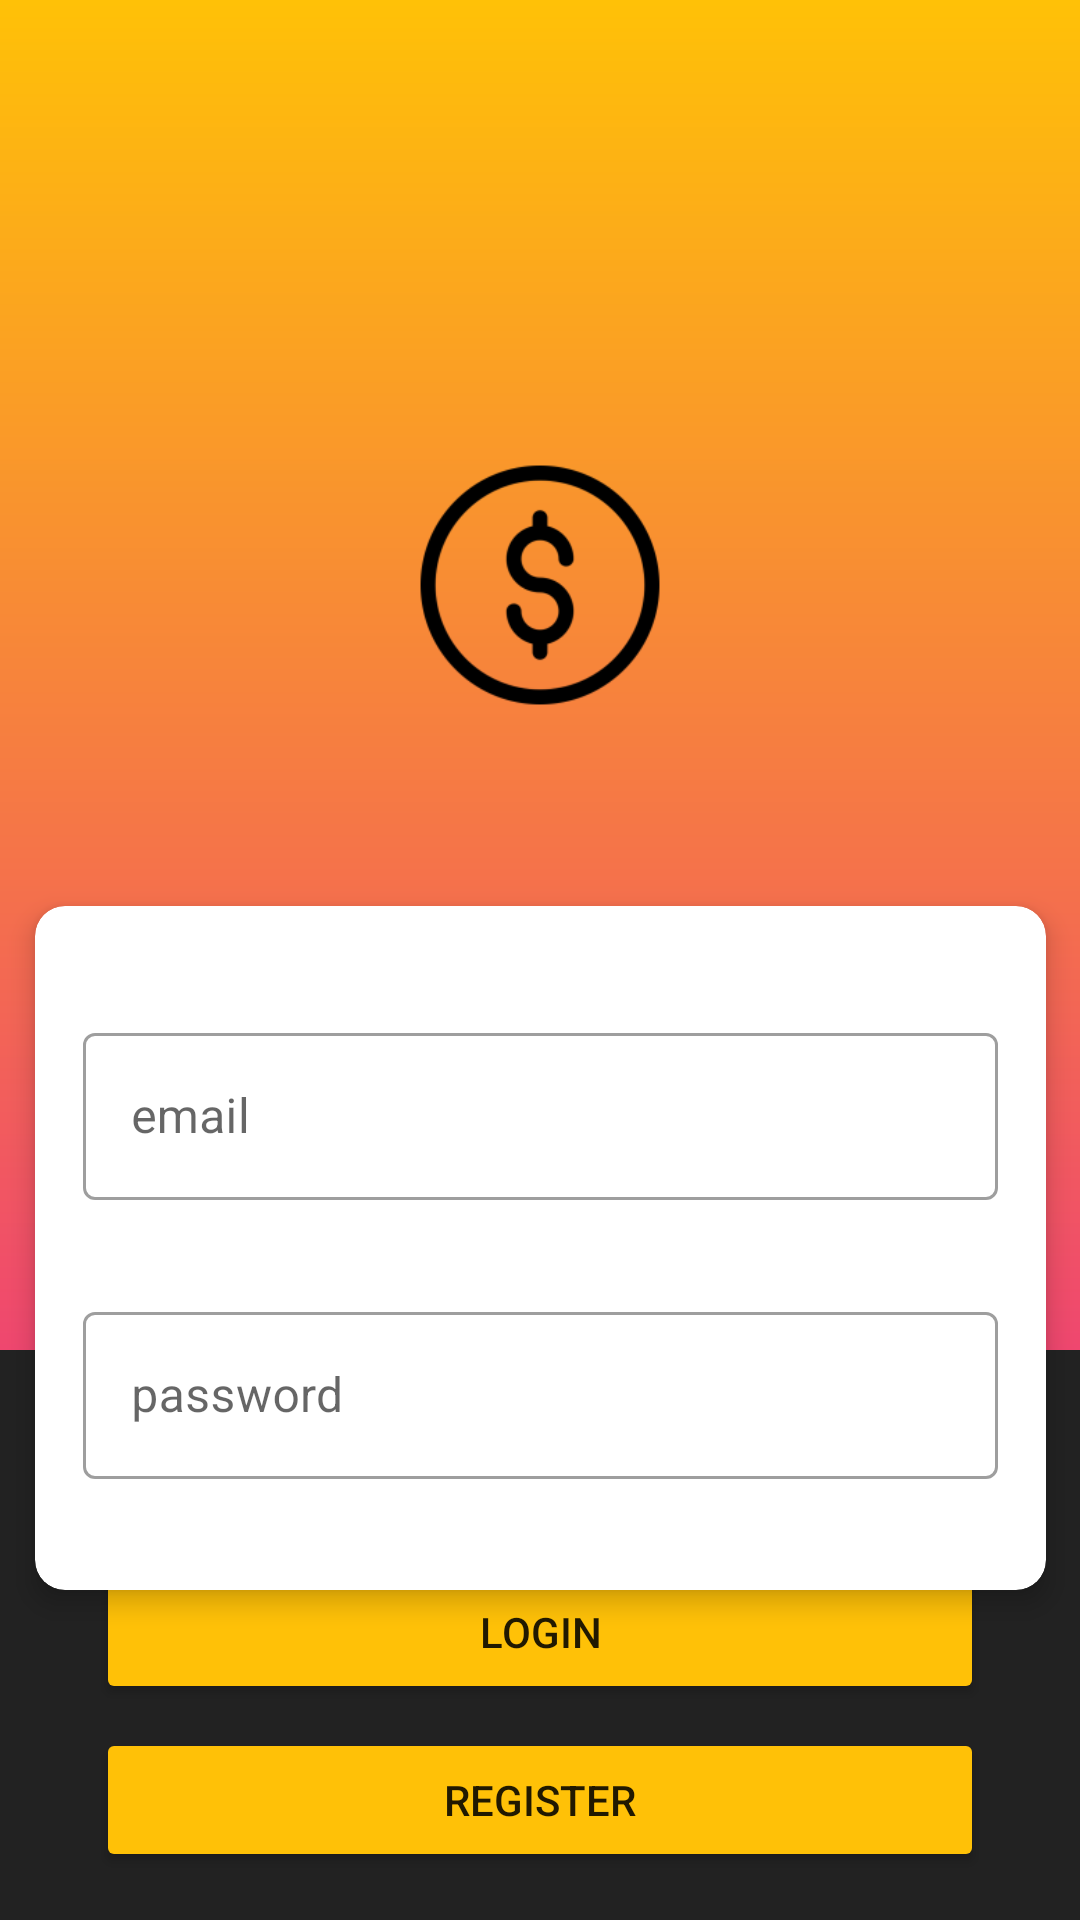

Android layout source for this screen:
<!-- AndroidManifest.xml: application theme Theme.KotlinProjectPRO -->
<!-- res/layout/activity_login.xml -->
<?xml version="1.0" encoding="utf-8"?>
<androidx.constraintlayout.widget.ConstraintLayout xmlns:android="http://schemas.android.com/apk/res/android"
    xmlns:app="http://schemas.android.com/apk/res-auto"
    xmlns:tools="http://schemas.android.com/tools"
    android:layout_width="match_parent"
    android:layout_height="match_parent"


    tools:context=".Login">


    <LinearLayout
        android:id="@+id/linearLayout"
        android:layout_width="match_parent"
        android:layout_height="match_parent"
        android:orientation="vertical">

        <androidx.constraintlayout.widget.ConstraintLayout
            android:id="@+id/view3"
            android:layout_width="match_parent"
            android:layout_height="450dp"
            android:background="@drawable/gradient_background">

        </androidx.constraintlayout.widget.ConstraintLayout>

        <androidx.constraintlayout.widget.ConstraintLayout
            android:id="@+id/view2"
            android:layout_width="match_parent"
            android:layout_height="match_parent"
            android:background="#222222">

            <androidx.constraintlayout.widget.ConstraintLayout
                android:layout_width="match_parent"
                android:layout_height="match_parent"
                app:layout_constraintBottom_toBottomOf="parent"
                app:layout_constraintEnd_toEndOf="parent"
                app:layout_constraintStart_toStartOf="parent"
                app:layout_constraintTop_toTopOf="parent">

                <Button
                    android:id="@+id/registerUser"
                    android:layout_width="match_parent"
                    android:layout_height="wrap_content"
                    android:layout_marginStart="32dp"
                    android:layout_marginEnd="32dp"
                    android:layout_marginBottom="16dp"
                    android:layout_weight="1"
                    android:paddingTop="10dp"
                    android:paddingBottom="10dp"
                    android:text="Register"
                    app:backgroundTint="@color/primary"
                    app:cornerRadius="10dp"
                    app:layout_constraintBottom_toBottomOf="parent"
                    app:layout_constraintEnd_toEndOf="parent"
                    app:layout_constraintStart_toStartOf="parent" />

                <Button
                    android:id="@+id/loginUser"
                    android:layout_width="match_parent"
                    android:layout_height="wrap_content"
                    android:layout_marginStart="32dp"
                    android:layout_marginEnd="32dp"
                    android:layout_marginBottom="8dp"
                    android:layout_weight="1"
                    android:paddingTop="10dp"
                    android:paddingBottom="10dp"
                    android:text="Login"
                    app:backgroundTint="@color/primary"
                    app:cornerRadius="10dp"
                    app:layout_constraintBottom_toTopOf="@+id/registerUser"
                    app:layout_constraintEnd_toEndOf="parent"
                    app:layout_constraintStart_toStartOf="parent" />

                <com.facebook.login.widget.LoginButton
                    android:id="@+id/loginUserFB"
                    android:layout_width="match_parent"
                    android:layout_height="wrap_content"
                    android:layout_marginStart="32dp"
                    android:layout_marginEnd="32dp"
                    android:layout_marginBottom="8dp"
                    android:layout_weight="1"
                    android:paddingTop="10dp"
                    android:paddingBottom="10dp"
                    tools:ignore="MissingConstraints"
                    app:layout_constraintBottom_toTopOf="@+id/loginUser"
                    app:layout_constraintEnd_toEndOf="parent"
                    app:layout_constraintStart_toStartOf="parent"
                    app:cornerRadius="10dp"/>
            </androidx.constraintlayout.widget.ConstraintLayout>
        </androidx.constraintlayout.widget.ConstraintLayout>

    </LinearLayout>

    <androidx.cardview.widget.CardView
        android:id="@+id/cardView"
        android:layout_width="337dp"
        android:layout_height="228dp"
        android:layout_marginTop="32dp"
        app:cardCornerRadius="10dp"
        app:cardElevation="5dp"
        app:layout_constraintEnd_toEndOf="parent"
        app:layout_constraintStart_toStartOf="parent"
        app:layout_constraintTop_toBottomOf="@+id/imageView3">

        <LinearLayout
            android:layout_width="match_parent"
            android:layout_height="match_parent"
            android:gravity="center|center_vertical"
            android:orientation="vertical">

            <com.google.android.material.textfield.TextInputLayout
                android:id="@+id/emailText"
                style="@style/Widget.MaterialComponents.TextInputLayout.OutlinedBox"
                android:layout_width="match_parent"
                android:layout_height="wrap_content"
                android:layout_marginStart="16dp"
                android:layout_marginEnd="16dp"
                android:layout_marginBottom="16dp"
                android:hint="email"
                tools:layout_editor_absoluteY="38dp">

                <com.google.android.material.textfield.TextInputEditText
                    android:id="@+id/emailEditText"
                    android:layout_width="match_parent"
                    android:layout_height="wrap_content"
                    android:inputType="textEmailAddress" />

            </com.google.android.material.textfield.TextInputLayout>

            <com.google.android.material.textfield.TextInputLayout
                android:id="@+id/passwordText"
                style="@style/Widget.MaterialComponents.TextInputLayout.OutlinedBox"
                android:layout_width="match_parent"
                android:layout_height="wrap_content"
                android:layout_marginStart="16dp"
                android:layout_marginTop="16dp"
                android:layout_marginEnd="16dp"
                android:hint="password"
                app:layout_constraintEnd_toEndOf="parent"
                app:layout_constraintStart_toStartOf="parent"
                tools:layout_editor_absoluteY="138dp">

                <com.google.android.material.textfield.TextInputEditText
                    android:id="@+id/editTextPassword"
                    android:layout_width="match_parent"
                    android:layout_height="wrap_content"
                    android:inputType="textPassword" />
            </com.google.android.material.textfield.TextInputLayout>
        </LinearLayout>

    </androidx.cardview.widget.CardView>

    <ImageView
        android:id="@+id/imageView3"
        android:layout_width="150dp"
        android:layout_height="150dp"
        android:layout_marginTop="120dp"
        app:layout_constraintEnd_toEndOf="parent"
        app:layout_constraintStart_toStartOf="parent"
        app:layout_constraintTop_toTopOf="@+id/linearLayout"
        app:srcCompat="@mipmap/ic_launcher_foreground" />

</androidx.constraintlayout.widget.ConstraintLayout>
<!-- resources referenced by this layout -->
<resources>
  <color name="primary">#FFFFC107</color>
  <!-- drawable gradient_background (drawable) -->
  <?xml version="1.0" encoding="utf-8"?>
  <shape xmlns:android="http://schemas.android.com/apk/res/android">
      <gradient android:startColor="@color/primary" android:endColor="@color/secondary" android:angle="270"/>
  </shape>
  <!-- mipmap ic_launcher_foreground: png bitmap (mipmap-hdpi, 2427 bytes) -->
  <style name="Theme.KotlinProjectPRO" parent="Theme.MaterialComponents.DayNight.NoActionBar">
          
          <item name="colorPrimary">@color/purple_500</item>
          <item name="colorPrimaryVariant">@color/purple_700</item>
          <item name="colorOnPrimary">@color/white</item>
          
          <item name="colorSecondary">@color/primary</item>
          <item name="colorSecondaryVariant">@color/primary</item>
          <item name="colorOnSecondary">@color/black</item>
          
          <item name="android:statusBarColor" tools:targetApi="l">?attr/colorPrimaryVariant</item>
          
      </style>
  <color name="secondary">#ef476f</color>
  <color name="purple_500">#FF6200EE</color>
  <color name="purple_700">#FF3700B3</color>
  <color name="white">#FFFFFFFF</color>
  <color name="black">#FF000000</color>
</resources>
